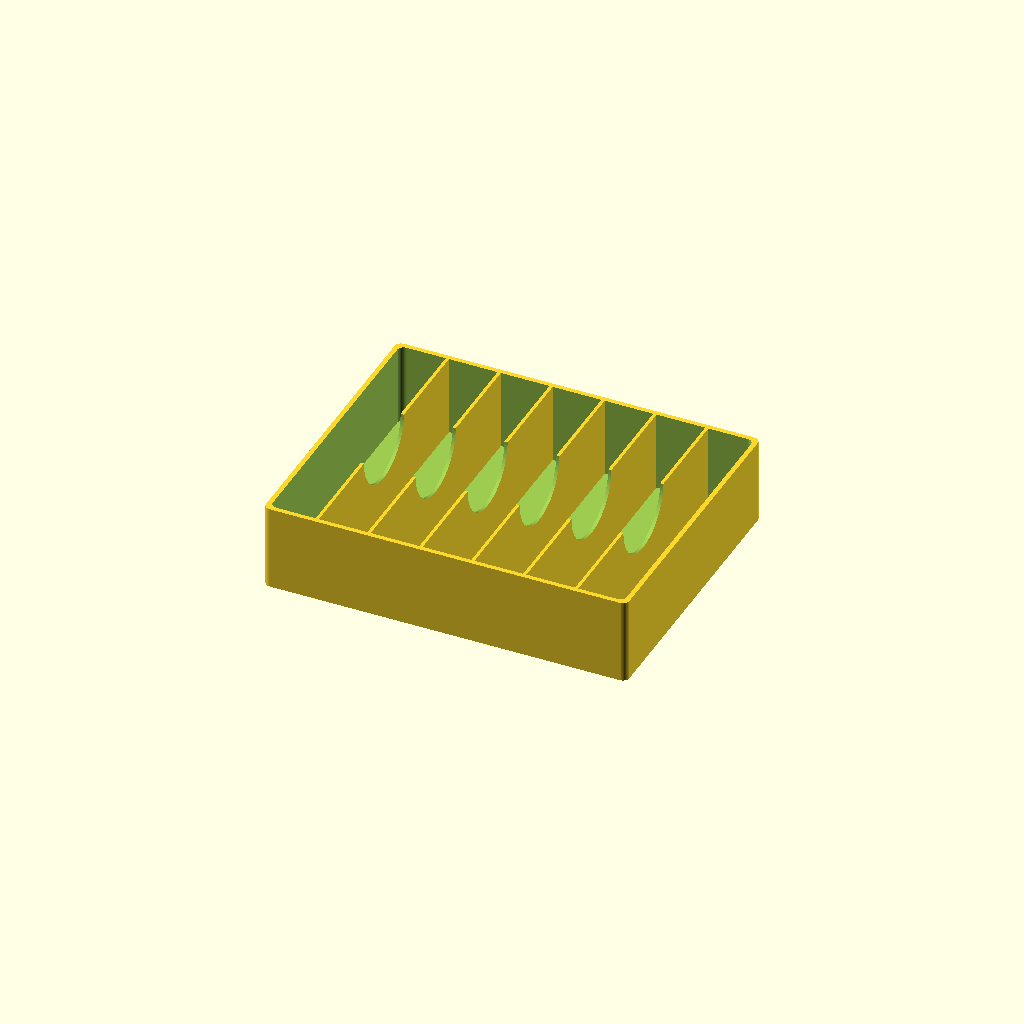
Cell 1: the model at its default parameters.
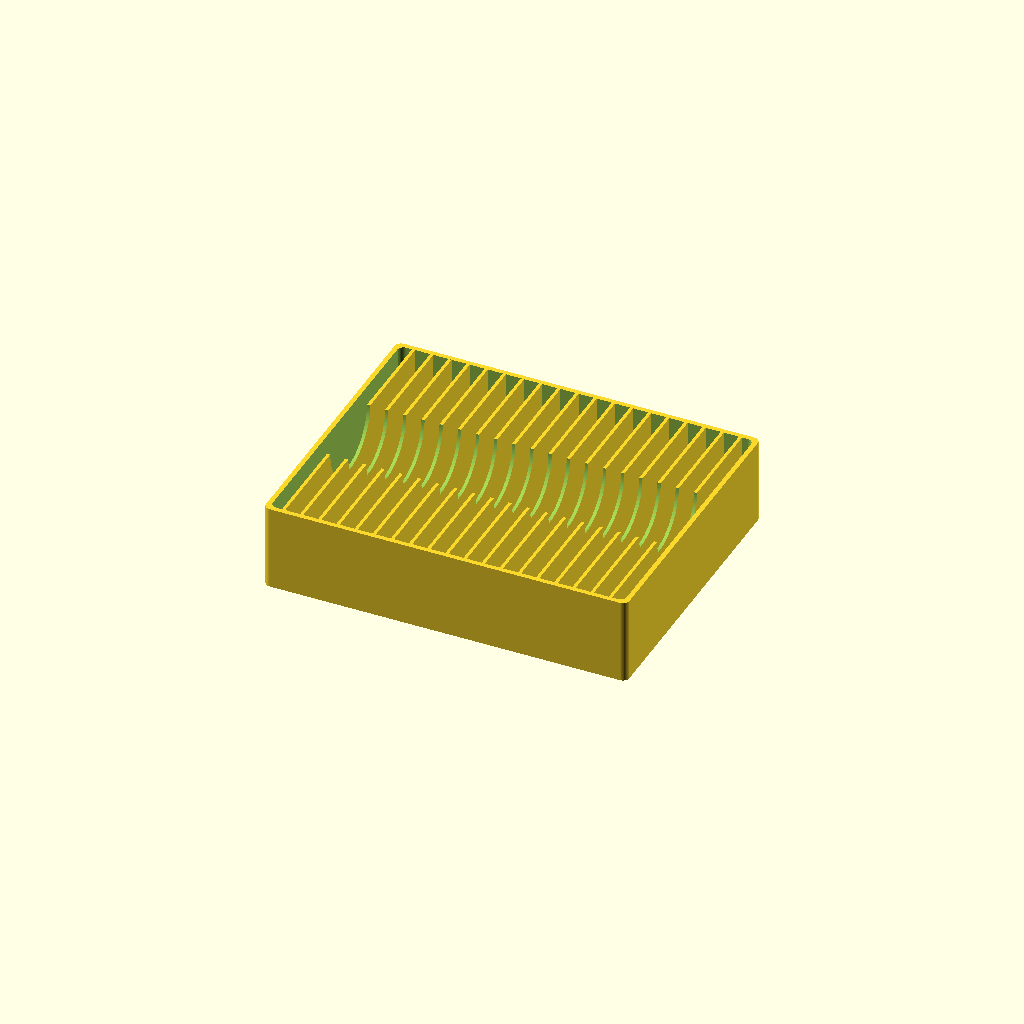
Cell 2: numSeparatorsX = 20 (everything else at default).
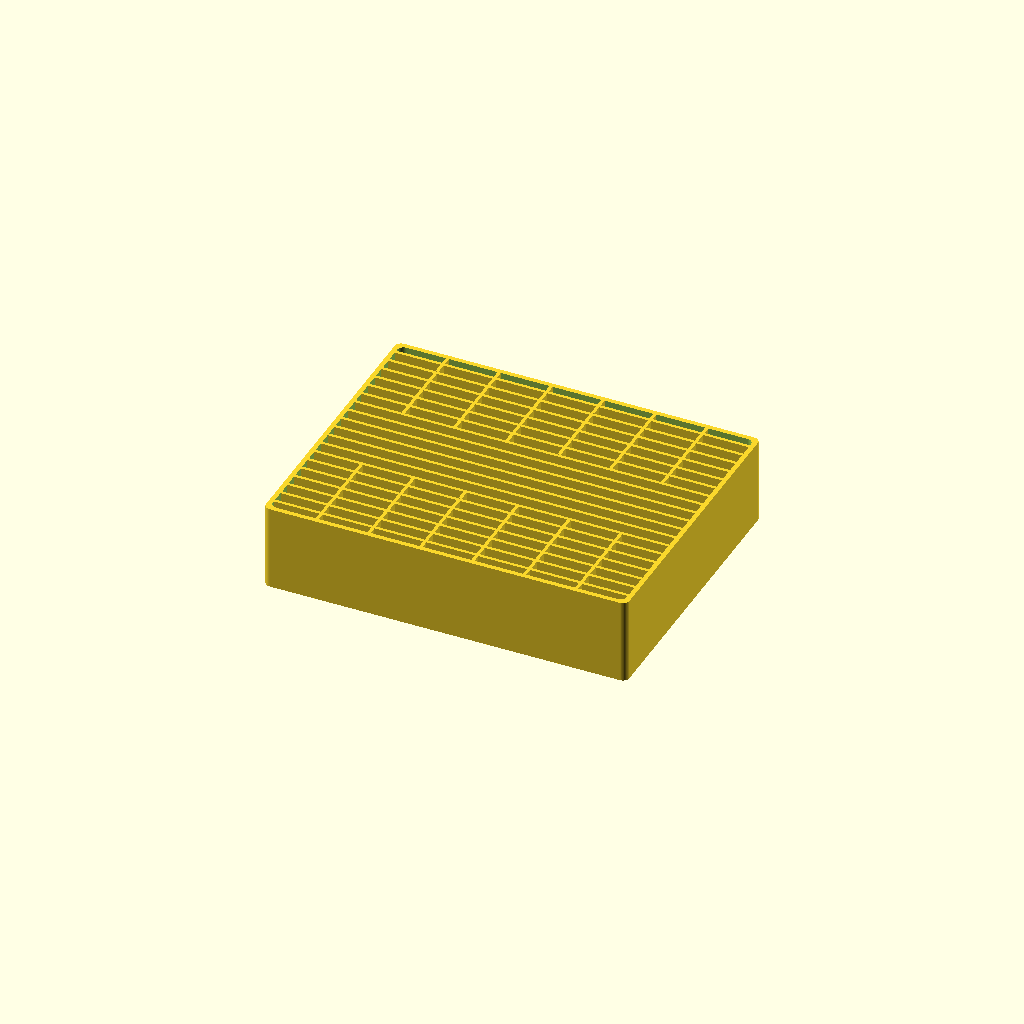
Cell 3 — numSeparatorsY set to 20, the other parameters unchanged.
All cells are drawn from one camera (rotation 55°, 0°, 25°, orthographic, colour scheme Cornfield), so only the parameter changes between them.
The OpenSCAD source (inputs/thingiverse/files/thing-2799082/files/boxes2.scad):
// Box width
boxWidth = 170; 

// Box depth
boxDepth = 135; 

// Box height
boxHeight = 40; 

// Lid height
lidHeight = 10; 

// Round corners
roundCorner=3; // [0.01:No, 3:Yes]

// Wall thickness
wallThickness=2.2; 

// Text on base (empty to remove)
textBase = "";

// Base text size
textBaseSize = 7; // [3:50]

// Text on lid (empty to remove)
textLid = "";

// Lid text size
textLidSize = 8; // [3:50]

// Number of vertical spaces
numSeparatorsX = 7; // [1:20]

// Number of horizontal spaces
numSeparatorsY = 1; // [1:20]

// Parts to show
showParts = 1; // [0:All, 1:Base, 2:Lid]

// Just for presentation purposes
showClosed = 0; // [0:Open, 1:Closed]

// Size of cut out dependable on box size. 0.5 is half of height. 0 to remove
cutOutSize = 0.5;


/* [Hidden] */
$fn=60;
tolerance = 0.8;
iw = 1.5;

if( showParts != 2 || showClosed ==1) {
    boxBase();
    separators(numSeparatorsX, numSeparatorsY, boxWidth, boxDepth, boxHeight);
}
if (showClosed == 1 ) {
    translate([0, 0, boxHeight]) rotate(a=[180, 0, 0]) boxLid();
}
else {
    if (showParts != 1) translate([boxWidth + 5, 0, 0]) boxLid();
}

module separators (nx, ny, w, d, h) {
    xS = w / nx;
    yS = d/ ny;
    union(){
        if ( nx > 1) {
            for ( a = [0 : nx-2] ) {
                                    difference() {
                translate([-w/2+xS*(a+1), 0, 0])

                        linear_extrude(height=h)
                        square([iw, d-2*wallThickness], center = true);
                        translate([-w/2+xS*(a+1), 0, h])
                        rotate ([0,90,0]) cylinder (4, h*cutOutSize, h*cutOutSize, center = true, $fn=100);
                    }
            }
        }
        if ( ny > 1) {
            for ( b = [0 : ny-2] ) {
                translate([0, -d/2+yS*(b+1), 0])
                    linear_extrude(height=h)
                    square([w-2*wallThickness, iw], center = true);
            }
        }
    }

}

module boxLid() {
    difference() {
        roundedCube(boxWidth+2*(tolerance+wallThickness), boxDepth+2*(tolerance+wallThickness), lidHeight, roundCorner);
             
        translate([0, 0, wallThickness]) roundedCube(boxWidth+2*tolerance, boxDepth+2*tolerance, lidHeight, roundCorner);
        
        translate([0, 0, 0.5]) rotate(a=[180, 0, 0]) linear_extrude(height=2) text(textLid, valign="center", halign="center", font="Arial", size=textLidSize);
    }
}

module boxBase() {
    difference() {
        roundedCube(boxWidth, boxDepth, boxHeight, roundCorner);
        translate([0, 0, wallThickness]) roundedCube(boxWidth-2*wallThickness, boxDepth-2*wallThickness, boxHeight, roundCorner);
        
        translate([0, -boxDepth/2+0.5, boxHeight/2]) rotate(a=[90, 0, 0]) linear_extrude(height=2) text(textBase, valign="center", halign="center", font="Arial", size=textBaseSize);
    }
}

module roundedCube (w, d, h, r) {
    hull() {
        translate([-w/2+r, -d/2+r, 0]) cylinder(r=r, h=h);
        translate([-w/2+r, d/2-r, 0]) cylinder(r=r, h=h);    
        translate([w/2-r, -d/2+r, 0]) cylinder(r=r, h=h);
        translate([w/2-r, d/2-r, 0]) cylinder(r=r, h=h);
    }
}
Customizer parameters (derived from the source; name, type, default, range or options):
boxWidth: number, default 170
boxDepth: number, default 135
boxHeight: number, default 40
lidHeight: number, default 10
roundCorner: number, default 3, options 0.01, 3
wallThickness: number, default 2.2
textBase: string, default ""
textBaseSize: number, default 7, range 3 to 50
textLid: string, default ""
textLidSize: number, default 8, range 3 to 50
numSeparatorsX: number, default 7, range 1 to 20
numSeparatorsY: number, default 1, range 1 to 20
showParts: number, default 1, options 0, 1, 2
showClosed: number, default 0, options 0, 1
cutOutSize: number, default 0.5
